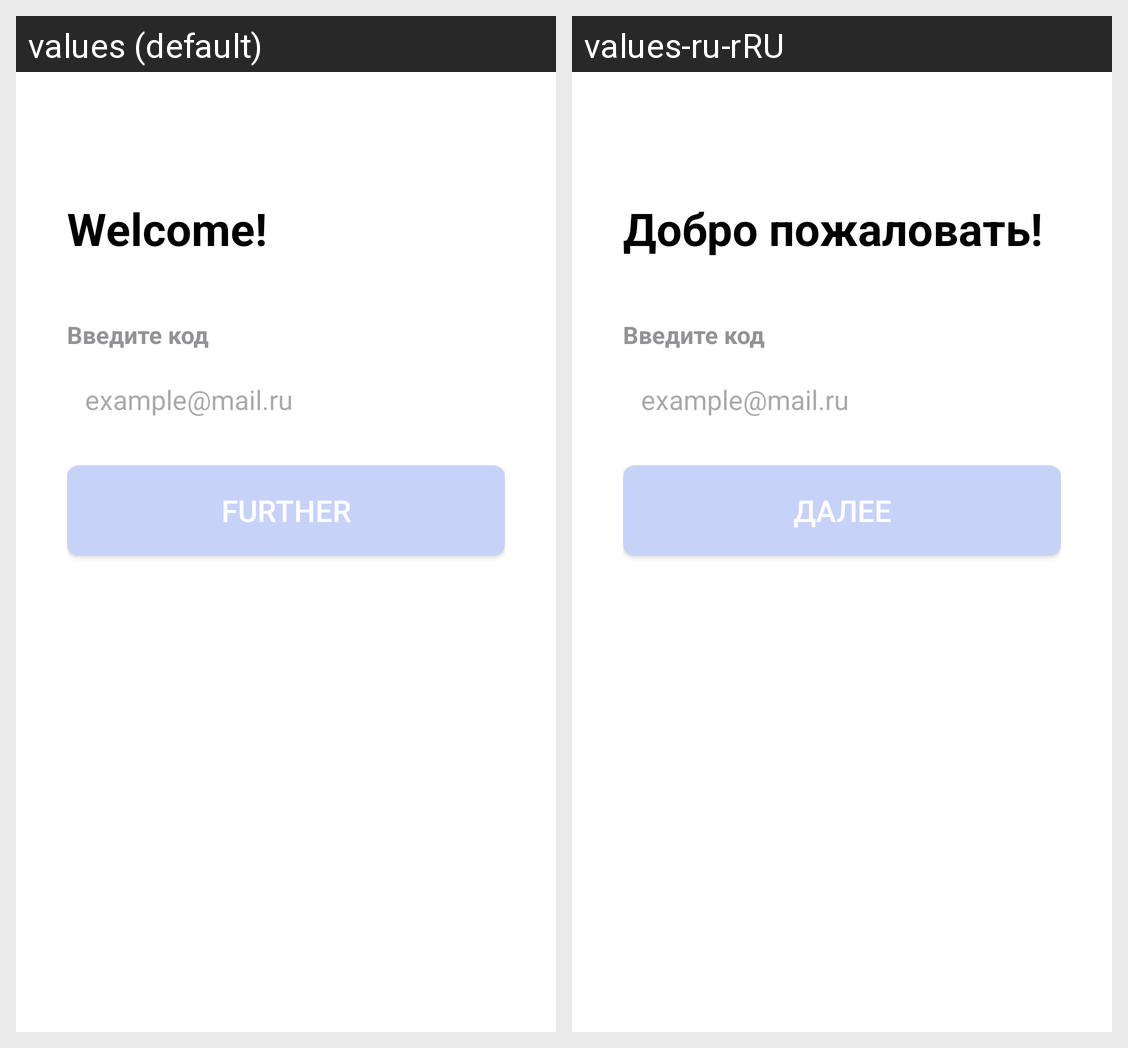

Translations of the strings shown on this Android screen, per locale in the grid:
Android screen res/layout/activity_code_input.xml rendered under 2 locales, left to right: values (default), values-ru-rRU. Device: Nexus 5 (rendered at 1080×1920; each locale shown at half size, 540×960, under a caption strip naming it); theme Theme.SmartLab.
Strings drawn on this screen, with the default value and each locale's value (text and hints the layout hard-codes, and strings that could not be matched under every locale, appear in the picture but are not listed):

welcome
  values: Welcome!
  values-ru-rRU: Добро пожаловать!

email2
  values: example@mail.ru
  values-ru-rRU: example@mail.ru

text_further
  values: Further
  values-ru-rRU: Далее
